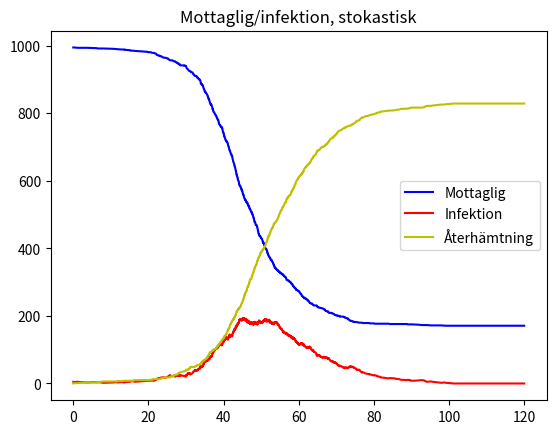
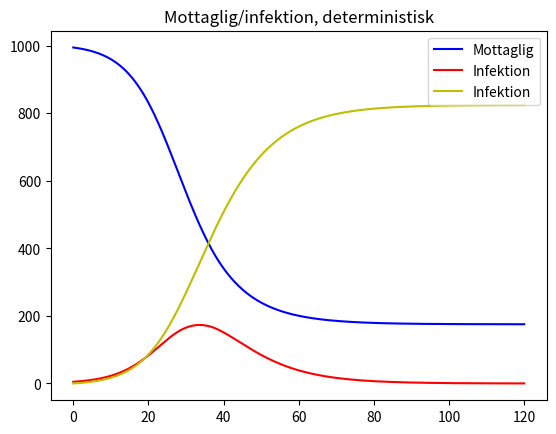

These figures' Python source, in order:
import matplotlib.pyplot as plt
import numpy as np
from scipy.integrate import solve_ivp

N = 1000
beta = 0.3
gamma = 1/7
coeff = np.array([N, beta, gamma])
t0 = 0
t1 = 120
h = 0.1
tspan = (t0, t1)
tt = np.arange(t0, t1 + h, h)
y0 = np.array([N - 5, 5, 0])


def SIRmodel_ODE(t, y, n, b, g):
    S, I, R = y[0], y[1], y[2]

    sus = -b * (I/n) * S

    inf = b * (I/n) * S - (g * I)

    rec = g * I

    return np.array([sus, inf, rec])


def stochMatrix_SIR():
    sMat = np.array([[-1, 1, 0], [0, -1, 1]])
    return sMat

# propensitetsfunktion
# ger oss sannolikheten att ett fall sker
def SIR_prop(y, coeff):
    S, I = y[0], y[1]
    N, beta, gamma = coeff[0], coeff[1], coeff[2]

    # Beräkning av stokastisk konstant
    stoch_constant = beta/N

    # Propensitet 1: Total intensitet för infektion
    a1 = stoch_constant * S * I
    
    # Propensitet 2: Total intesitet för återhämtning
    a2 = gamma * I

    return np.array([a1, a2])


def SSA(prop, stoch, X0, tspan, coeff):
    # prop  - propensities
    # stoch - stiochiometry vector
    # Initial state vector
    tvec = np.zeros(1)
    tvec[0] = tspan[0]
    Xarr = np.zeros([1,len(X0)])
    Xarr[0,:] = X0
    t = tvec[0]
    X = X0
    sMat = stoch()
    while t<tspan[1]:
        r1, r2 = np.random.uniform(0, 1, size=2)  # Find two random numbers on uniform distr.
        re = prop(X,coeff)
        cre = np.cumsum(re)
        a0 = cre[-1]
        if a0 < 1e-12:
            break

        tau = np.random.exponential(scale=1/a0) # Random number exponential distribution
        cre = cre/a0
        r = 0
        while cre[r] < r2:
            r += 1
        
        t += tau
        # if new time is larger than final time, skip last calculation
        if t > tspan[1]:
            break
        
        tvec = np.append(tvec,t)
        X = X + sMat[r,:]
        Xarr = np.vstack([Xarr,X])

     # If iterations stopped before final time, add final time and no change
    if tvec[-1] < tspan[1]:
        tvec=np.append(tvec,tspan[1])
        Xarr=np.vstack([Xarr,X])          
            
    return tvec, Xarr

t, X = SSA(SIR_prop, stochMatrix_SIR, y0, tspan, coeff)
sol = solve_ivp(SIRmodel_ODE, tspan, y0, t_eval=tt, args=(N, beta, gamma))


# plottar båda lösningarna för att jämföra resultaten
plt.figure(1)
plt.plot(t,X[:,0],'b-',label="Mottaglig")
plt.plot(t,X[:,1],'r-', label="Infektion")
plt.plot(t,X[:,2],'y-', label="Återhämtning")
#ax1 = plt.gca()
#xmin, xmax, ymin, ymax = ax1.axis()
#ax1.set(xlim=(0,xmax), ylim=(0, ymax))
plt.title("Mottaglig/infektion, stokastisk")
plt.legend()

plt.figure(2)
plt.plot(sol.t,sol.y[0], "b-", label="Mottaglig")
plt.plot(sol.t,sol.y[1],"r-", label="Infektion")
plt.plot(sol.t,sol.y[2],"y-", label="Infektion")
#ax2 = plt.gca()
# xmin, xmax, ymin, ymax = ax2.axis()
#ax2.set(xlim=(0, xmax), ylim=(0, ymax))
plt.legend()
plt.title("Mottaglig/infektion, deterministisk")
plt.show()

